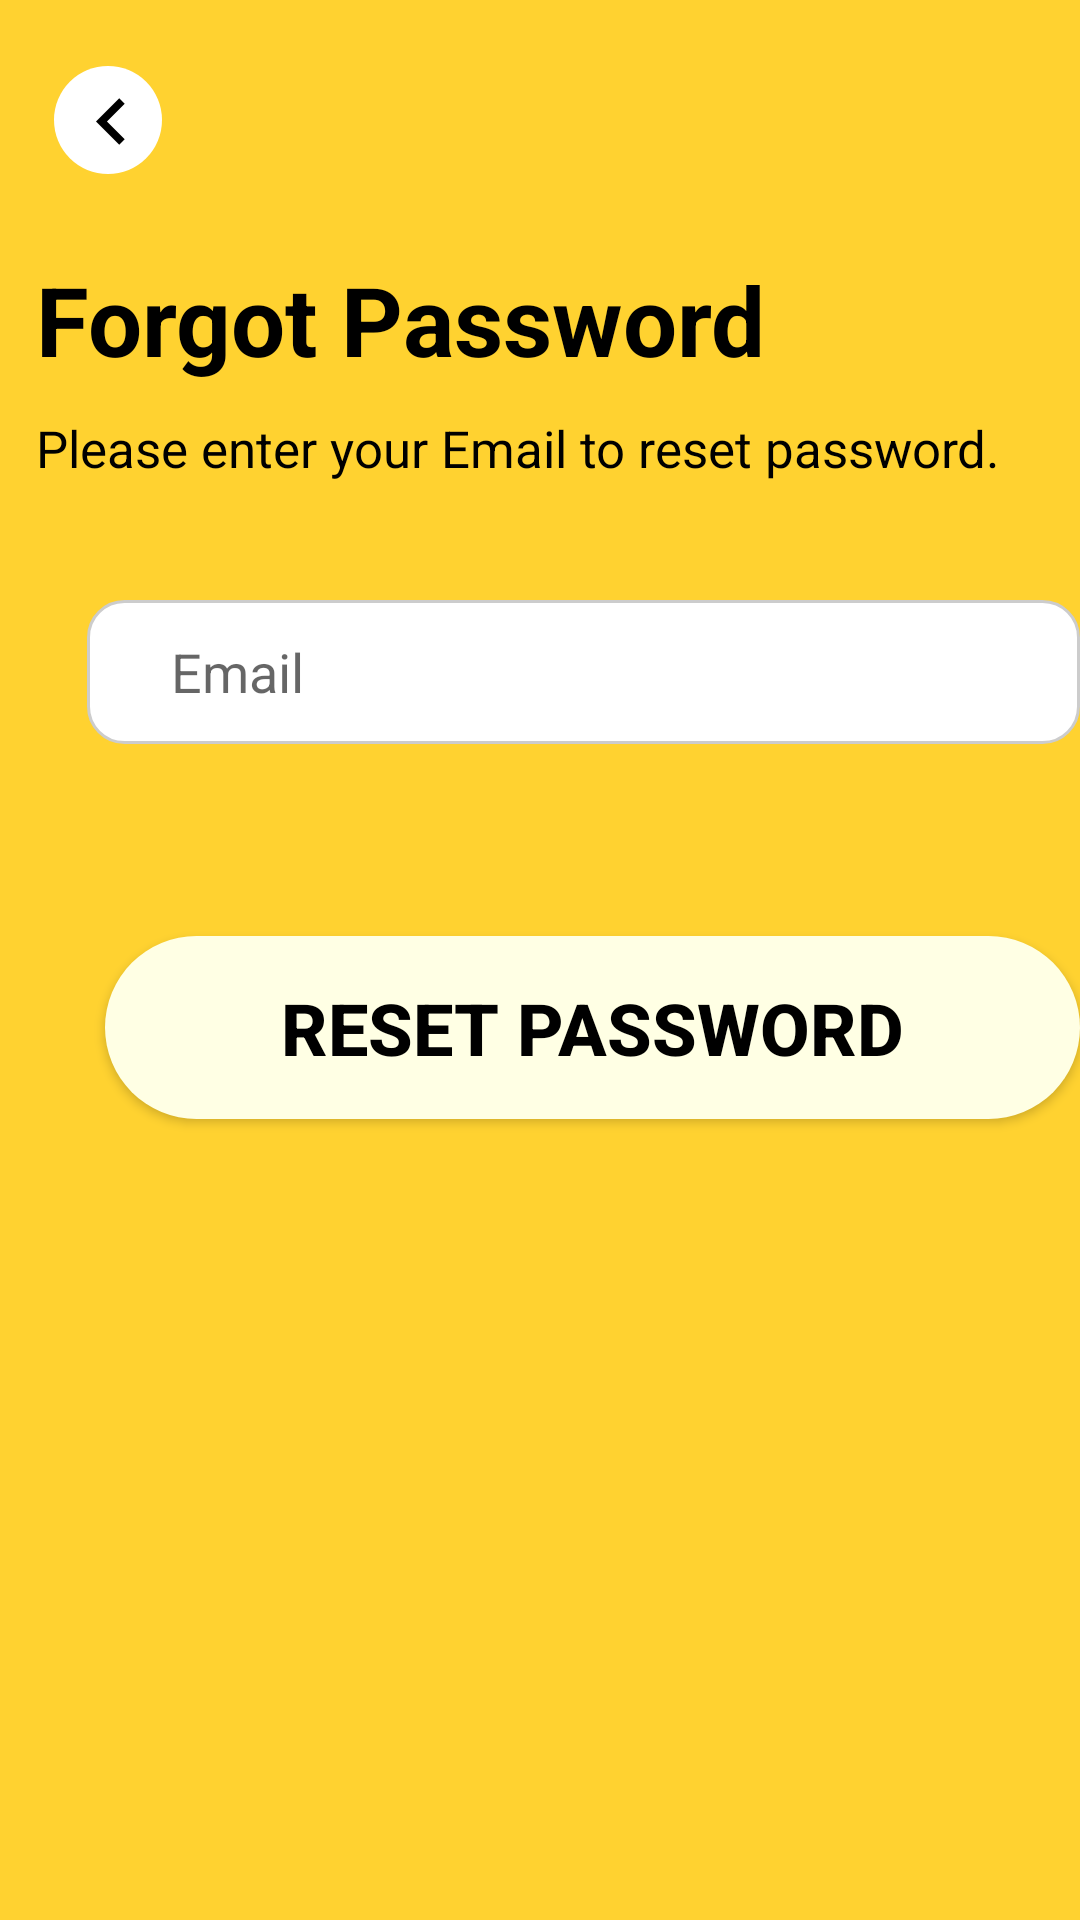

Android layout source for this screen:
<!-- AndroidManifest.xml: application theme Theme.Expo -->
<!-- res/layout/activity_forgetpassword.xml -->
<RelativeLayout
    xmlns:android="http://schemas.android.com/apk/res/android"
    android:layout_width="match_parent"
    android:layout_height="match_parent"
    android:background="#FFD230">

    <View
        android:id="@+id/left_circle"
        android:layout_width="36dp"
        android:layout_height="36dp"
        android:layout_marginStart="18dp"
        android:layout_marginTop="22dp"
        android:background="@drawable/circle_white" />

    <ImageView
        android:id="@+id/arrow_icon"
        android:layout_width="38dp"
        android:layout_height="31dp"
        android:layout_marginStart="18dp"
        android:layout_marginTop="25dp"
        android:src="@drawable/arrow_icon" />

    <TextView
        android:id="@+id/forgot_password"
        android:layout_width="wrap_content"
        android:layout_height="wrap_content"
        android:layout_marginLeft="12dp"
        android:layout_marginTop="85dp"
        android:text="Forgot Password"
        android:textColor="#000000"
        android:textSize="32sp"
        android:textStyle="bold" />

    <TextView
        android:id="@+id/instruction"
        android:layout_width="wrap_content"
        android:layout_height="wrap_content"
        android:layout_marginLeft="12dp"
        android:layout_marginTop="138dp"
        android:text="Please enter your Email to reset password."
        android:textSize="17sp"
        android:textColor="#000000" />


    <EditText
        android:id="@+id/email_input"
        android:layout_width="350dp"
        android:layout_height="48dp"
        android:layout_marginLeft="29dp"
        android:layout_marginTop="200dp"
        android:background="@drawable/email_box_background"
        android:hint="Email"
        android:paddingLeft="28dp"
        android:textColor="#000000"
        android:textSize="18sp" />

    <Button
        android:id="@+id/reset_password_button"
        android:layout_width="333dp"
        android:layout_height="61dp"
        android:layout_marginLeft="35dp"
        android:layout_marginTop="312dp"
        android:background="@drawable/rounded_button"
        android:text="Reset Password"
        android:textColor="#000000"
        android:textSize="24sp"
        android:textStyle="bold" />
</RelativeLayout>
<!-- resources referenced by this layout -->
<resources>
  <!-- drawable arrow_icon (drawable) -->
  <vector xmlns:android="http://schemas.android.com/apk/res/android"
      android:width="24dp"
      android:height="24dp"
      android:viewportWidth="24"
      android:radius="15dp"
      android:viewportHeight="24">
  
      <path
          android:fillColor="#000000"
          android:pathData="M15.41,16.59L10.83,12l4.58,-4.59L14,6l-6,6 6,6z" />
  </vector>
  <!-- drawable circle_white (drawable) -->
  <shape xmlns:android="http://schemas.android.com/apk/res/android">
      <solid android:color="#FFFFFF" />
      <corners android:radius="38dp" />
  </shape>
  <!-- drawable email_box_background (drawable) -->
  <shape xmlns:android="http://schemas.android.com/apk/res/android">
      <solid android:color="#FFFFFF" />
      <corners android:radius="12dp" />
      <stroke android:width="1dp" android:color="#CCCCCC" />
  </shape>
  <!-- drawable rounded_button (drawable) -->
  <shape xmlns:android="http://schemas.android.com/apk/res/android">
      <solid android:color="#FFFFE4" />
      <corners android:radius="60dp" />
  </shape>
  <style name="Theme.Expo" parent="Base.Theme.Expo" />
  <style name="Base.Theme.Expo" parent="Theme.AppCompat.DayNight.NoActionBar">
          
          
      </style>
</resources>
